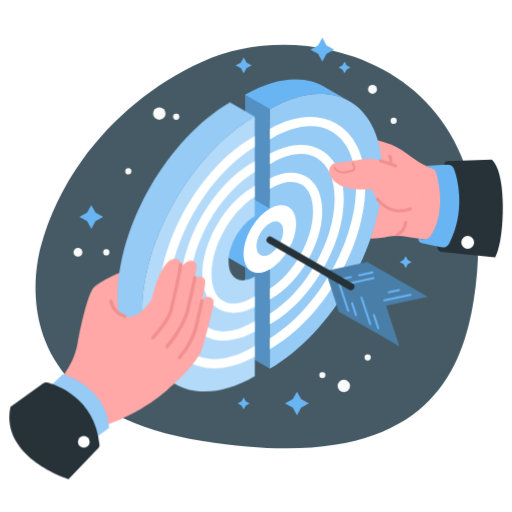
t = 0.00 s
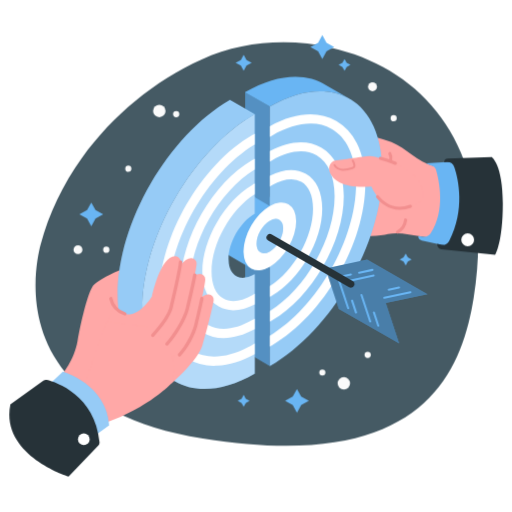
t = 0.38 s
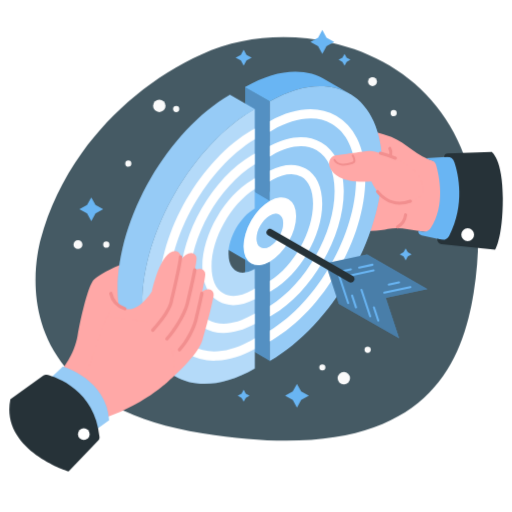
t = 1.13 s
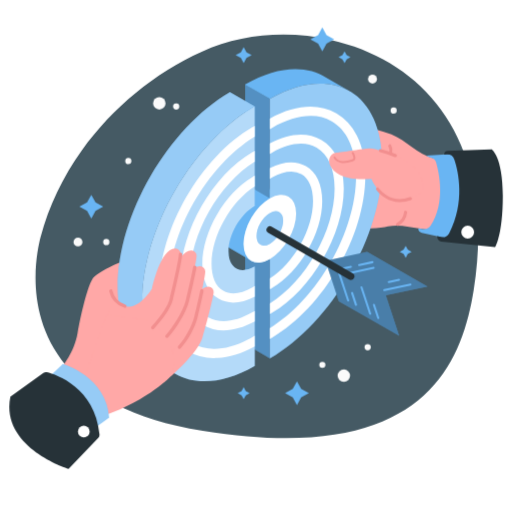
t = 1.50 s
t = 1.88 s: frame unchanged from t = 1.13 s, image omitted
t = 2.63 s: frame unchanged from t = 0.38 s, image omitted

The animated SVG that drew these frames (rendered in a browser with its animation timeline set to each time). Animation: 1 CSS @keyframes rule; one cycle of 3.00 s, repeats indefinitely.

<svg class="animated" id="freepik_stories-shared-goals" xmlns="http://www.w3.org/2000/svg" viewBox="0 0 500 500" version="1.1" xmlns:xlink="http://www.w3.org/1999/xlink" xmlns:svgjs="http://svgjs.com/svgjs"><style>svg#freepik_stories-shared-goals:not(.animated) .animable {opacity: 0;}svg#freepik_stories-shared-goals.animated #freepik--Background--inject-72 {animation: 3s Infinite  linear floating;animation-delay: 0s;}svg#freepik_stories-shared-goals.animated #freepik--hand-2--inject-72 {animation: 3s Infinite  linear floating;animation-delay: 0s;}svg#freepik_stories-shared-goals.animated #freepik--hand-1--inject-72 {animation: 3s Infinite  linear floating;animation-delay: 0s;}svg#freepik_stories-shared-goals.animated #freepik--Sparkles--inject-72 {animation: 3s Infinite  linear floating;animation-delay: 0s;}svg#freepik_stories-shared-goals.animated #freepik--Arrow--inject-72 {animation: 3s Infinite  linear floating;animation-delay: 0s;}            @keyframes floating {                0% {                    opacity: 1;                    transform: translateY(0px);                }                50% {                    transform: translateY(-10px);                }                100% {                    opacity: 1;                    transform: translateY(0px);                }            }        </style><g id="freepik--Background--inject-72" class="animable animator-active" style="transform-origin: 250.767px 240.854px;"><path d="M79.9,156.68c-18.45,25.78-32.46,54.47-40.28,84.66C33.55,264.77,5.32,399.53,198,430.68,406.44,464.38,449.87,373.14,462.56,293,484.88,152.13,418.38,70.64,323.31,49.07,281,39.48,236,42.94,196.89,60.48,151.14,81,109.71,115.05,79.9,156.68Z" style="fill: rgb(69, 90, 100); transform-origin: 250.767px 240.854px;" id="elrp6317qb7ak" class="animable"></path></g><g id="freepik--hand-2--inject-72" class="animable animator-active" style="transform-origin: 352.355px 218.757px;"><path d="M351.86,133.9a126.63,126.63,0,0,1,30.41,7.43c15.21,6,24.31,19.55,42.45,23.54,0,0,22.73,28,0,70.63l-31.78-4.85a37.06,37.06,0,0,0-14,.49c-6.26,1.46-17.54,2.92-33.23.37Z" style="fill: rgb(255, 168, 167); transform-origin: 390.266px 184.7px;" id="elqa0tdenqjnf" class="animable"></path><polygon points="239.45 248.83 263.55 262.87 263.55 360 239.34 345.78 239.45 248.83" style="fill: rgb(105, 181, 243); transform-origin: 251.445px 304.415px;" id="elpzjtoclonti" class="animable"></polygon><g id="elymxfnu1hpxb"><polygon points="239.45 248.83 263.55 262.87 263.55 360 239.34 345.78 239.45 248.83" style="opacity: 0.2; transform-origin: 251.445px 304.415px;" class="animable"></polygon></g><path d="M245.26,264.56l9-30c6.5-9.13,10.73-20.36,10.73-30.3,0-16.37-11.49-23-25.66-14.82s-25.67,28.09-25.67,44.46c0,8.05,2.78,13.74,7.29,16.48h0l.41.24Z" style="fill: rgb(105, 181, 243); transform-origin: 239.325px 225.248px;" id="el64i4lffdfxk" class="animable"></path><polygon points="239.45 92.5 263.55 106.54 263.55 203.68 239.34 189.45 239.45 92.5" style="fill: rgb(105, 181, 243); transform-origin: 251.445px 148.09px;" id="eln73m6nf4pbj" class="animable"></polygon><g id="elv4n3jd28isn"><polygon points="239.45 92.5 263.55 106.54 263.55 203.68 239.34 189.45 239.45 92.5" style="opacity: 0.2; transform-origin: 251.445px 148.09px;" class="animable"></polygon></g><path d="M342.36,99.58l-.37-.22.36.22Z" style="fill: rgb(255, 168, 167); transform-origin: 342.175px 99.47px;" id="elfix3en7t68e" class="animable"></path><path d="M340.56,98.53,318.51,85.69h0c-20-12.41-48-11.12-79.06,6.81a.41.41,0,0,0-.11.07l24.21,14C293.56,89.22,320.75,87.43,340.56,98.53Z" style="fill: rgb(105, 181, 243); transform-origin: 289.95px 92.0419px;" id="el9gq5u5s2wd6" class="animable"></path><path d="M340.56,98.53l1.43.83Z" style="fill: rgb(255, 168, 167); transform-origin: 341.275px 98.945px;" id="elp90d8zzpmjb" class="animable"></path><path d="M342.35,99.58l-.36-.22-1.43-.83c-19.81-11.1-47-9.31-77,8v97.13c-14.16,8.18-25.64,28.06-25.64,44.4s11.48,23,25.64,14.8V360C324.16,325,373.3,239.9,373.3,169.91,373.3,135.62,361.5,111.33,342.35,99.58Z" style="fill: rgb(105, 181, 243); transform-origin: 305.61px 225.779px;" id="el8zox414iaic" class="animable"></path><g id="elyaa7349qpc"><path d="M342.35,99.58l-.36-.22-1.43-.83c-19.81-11.1-47-9.31-77,8v97.13c-14.16,8.18-25.64,28.06-25.64,44.4s11.48,23,25.64,14.8V360C324.16,325,373.3,239.9,373.3,169.91,373.3,135.62,361.5,111.33,342.35,99.58Z" style="fill: rgb(255, 255, 255); opacity: 0.3; transform-origin: 305.61px 225.779px;" class="animable"></path></g><path d="M348.56,142.52a50.94,50.94,0,0,0-20-21.81c-17.66-10.19-40.66-8.42-65,5v10.4c.74-.46,1.49-.9,2.25-1.34,13.28-7.67,26-11.54,37.35-11.54A41.22,41.22,0,0,1,324,128.51c14.45,8.34,22.77,25.75,23.65,49.28q.09,2.1.09,4.26c0,54.19-37.58,120.13-84.22,148.44v10.39l2.25-1.26c50.16-29,91-99.65,91-157.57C356.77,166.62,353.94,153.25,348.56,142.52Z" style="fill: rgb(255, 255, 255); transform-origin: 310.145px 227.527px;" id="elczbn7ntj41m" class="animable"></path><path d="M335.74,194.19c0-22.55-7.84-39.5-22.08-47.72-13.69-7.9-31.41-6.65-50.11,3.49v10.41c.74-.46,1.49-.93,2.25-1.36,10-5.76,19.49-8.67,28-8.67a30.41,30.41,0,0,1,15.4,3.92c11.34,6.55,17.58,20.73,17.58,39.93,0,40.8-28.15,90.37-63.19,112v10.41q1.11-.6,2.25-1.26C304.36,293.07,335.74,238.72,335.74,194.19Z" style="fill: rgb(255, 255, 255); transform-origin: 299.645px 228.967px;" id="elmow7hmpf4gd" class="animable"></path><path d="M314.71,206.33c0-16.07-5.65-28.18-15.92-34.1-9.71-5.61-22.15-4.86-35.24,2v10.39c.74-.47,1.49-.93,2.25-1.36,6.65-3.84,13-5.79,18.57-5.79a19.59,19.59,0,0,1,9.92,2.52c7.36,4.25,11.42,13.6,11.42,26.31,0,27.41-18.72,60.67-42.16,75.56v10.38c.74-.39,1.49-.78,2.25-1.22C292.77,275.48,314.71,237.47,314.71,206.33Z" style="fill: rgb(255, 255, 255); transform-origin: 289.13px 230.368px;" id="elzgruhw4ay4" class="animable"></path><g id="el3jsnnmrt89g"><ellipse cx="263.55" cy="233.33" rx="36.3" ry="20.96" style="fill: rgb(255, 255, 255); transform-origin: 263.55px 233.33px; transform: rotate(-60deg);" class="animable"></ellipse></g><g id="eldljfh89l858"><ellipse cx="263.55" cy="233.03" rx="18.37" ry="10.61" style="fill: rgb(105, 181, 243); transform-origin: 263.55px 233.03px; transform: rotate(-60deg);" class="animable"></ellipse></g><g id="el41642svu1kb"><ellipse cx="263.55" cy="233.03" rx="18.37" ry="10.61" style="fill: rgb(255, 255, 255); opacity: 0.3; transform-origin: 263.55px 233.03px; transform: rotate(-60deg);" class="animable"></ellipse></g><path d="M378.25,159l-11.85-3.28a21.6,21.6,0,0,0-8.69-.58c-8.35,1.16-26,3.6-30.14,4.1-5.4.66-8.11,7.79-4.36,13.66s12.53,13.75,39.55,11.79c0,0,13.27,34.48,46.31,15.41C418.83,194.49,412,170,378.25,159Z" style="fill: rgb(255, 168, 167); transform-origin: 367.308px 180.394px;" id="el4ddbwrdrfbc" class="animable"></path><path d="M386.13,163.53a1.49,1.49,0,0,1-.61-.13c-2.44-1.08-5-2.07-7.74-3l-6.67-1.85a1.5,1.5,0,1,1,.8-2.89l6.74,1.87a84.07,84.07,0,0,1,8.09,3.08,1.5,1.5,0,0,1-.61,2.87Z" style="fill: rgb(242, 143, 143); transform-origin: 378.798px 159.562px;" id="elf0b3v6tkp6" class="animable"></path><path d="M390.25,207.39c-10.62,0-18-6-22.76-11.88a1.51,1.51,0,0,1,.23-2.11,1.5,1.5,0,0,1,2.11.23c5.6,7,15.42,14.16,30.45,8.93a1.5,1.5,0,1,1,1,2.84A33.44,33.44,0,0,1,390.25,207.39Z" style="fill: rgb(242, 143, 143); transform-origin: 384.724px 200.229px;" id="elhv55ibjmg8e" class="animable"></path><path d="M425.84,168.42c2.93,10.13,9.59,39.86-5.28,62a7.61,7.61,0,0,1-7.49,3.27L408.5,233h0a4.4,4.4,0,0,0,3.46,4.29L459,247.6V159.28l-43,2.76,2.75,1.2a13.66,13.66,0,0,0,2.41.81h0A6.3,6.3,0,0,1,425.84,168.42Z" style="fill: rgb(105, 181, 243); transform-origin: 433.75px 203.44px;" id="eligi5n5300ae" class="animable"></path><path d="M443.81,166c3.9,11.82,10.49,40.81-4.94,71.28a7.79,7.79,0,0,1-8.62,4.06l-3.22-.7h0a4.76,4.76,0,0,0,4.25,5.25l52.31,5.42s7.46-11.78,7.46-50.07-10.8-45.47-10.8-45.47l-42.94,1.5a3.66,3.66,0,0,0-3.54,3.66h0l2.31-.15A7.61,7.61,0,0,1,443.81,166Z" style="fill: rgb(38, 50, 56); transform-origin: 459.026px 203.54px;" id="elei1cljio51q" class="animable"></path><path d="M463,236.64a6.26,6.26,0,1,1-6.26-6.25A6.26,6.26,0,0,1,463,236.64Z" style="fill: rgb(255, 255, 255); transform-origin: 456.74px 236.65px;" id="elj6fgwl8i06g" class="animable"></path><path d="M381.56,160.63a1.61,1.61,0,0,1-.37,0,1.52,1.52,0,0,1-1.09-1.83,7.86,7.86,0,0,0-.74-5.68,1.5,1.5,0,0,1,2.62-1.46,10.87,10.87,0,0,1,1,7.88A1.49,1.49,0,0,1,381.56,160.63Z" style="fill: rgb(242, 143, 143); transform-origin: 381.249px 155.779px;" id="eliypc0cvkshb" class="animable"></path><path d="M388.12,230.66a1.5,1.5,0,0,1-.7-2.82,14.14,14.14,0,0,0,7.22-10.7,1.5,1.5,0,1,1,3,.31,17,17,0,0,1-8.79,13A1.51,1.51,0,0,1,388.12,230.66Z" style="fill: rgb(242, 143, 143); transform-origin: 392.14px 223.224px;" id="el7kj2esbi1km" class="animable"></path><path d="M335.38,169.21c-.36,0-.73,0-1.09,0-3.76-.27-7-2.16-8.46-4.93a1,1,0,0,1,1.77-.93c1.36,2.59,4.42,3.69,6.84,3.87,2.92.21,5.87-.6,8.72-1.38.85-.23,1.66-.52,1.89-1a2.32,2.32,0,0,0,0-1.25,12.75,12.75,0,0,0-1.43-3.72,1,1,0,1,1,1.73-1A14.36,14.36,0,0,1,347,163.1a4,4,0,0,1-.09,2.45c-.64,1.48-2.31,1.94-3.21,2.18A31.7,31.7,0,0,1,335.38,169.21Z" style="fill: rgb(242, 143, 143); transform-origin: 336.438px 163.772px;" id="el2bwmry28tq9" class="animable"></path></g><g id="freepik--hand-1--inject-72" class="animable animator-active" style="transform-origin: 128.93px 283.845px;"><path d="M118.71,265.59S94.6,275.39,89.92,283s-11.1,34.19-14.22,52.5-15.36,32.94-15.36,32.94l18.9,18.32L124.4,297.3Z" style="fill: rgb(255, 168, 167); transform-origin: 92.37px 326.175px;" id="el1pzl8qtj72u" class="animable"></path><path d="M139,304c0-70,49.14-155.1,109.75-190.09l-24.21-14C164,135,114.91,220,114.91,290c0,36.47,13.35,61.63,34.71,72.42h0L171,374.94h0C151.21,363.42,139,338.88,139,304Z" style="fill: rgb(105, 181, 243); transform-origin: 181.83px 237.425px;" id="elbk7dn1hb35b" class="animable"></path><g id="elm1i8fyaal7"><path d="M139,304c0-70,49.14-155.1,109.75-190.09l-24.21-14C164,135,114.91,220,114.91,290c0,36.47,13.35,61.63,34.71,72.42h0L171,374.94h0C151.21,363.42,139,338.88,139,304Z" style="fill: rgb(255, 255, 255); opacity: 0.3; transform-origin: 181.83px 237.425px;" class="animable"></path></g><path d="M139,304c0,34.87,12.2,59.41,31.94,70.93s47.4,10,77.81-7.56V270.24c-14.15,8.18-25.63,1.55-25.63-14.79s11.48-36.23,25.63-44.4V113.92C188.15,148.91,139,234,139,304Z" style="fill: rgb(105, 181, 243); transform-origin: 193.875px 248.121px;" id="el7oha4rrxq7i" class="animable"></path><path d="M248.76,143.43V133q-1.12.61-2.25,1.26c-50.16,29-91,99.65-91,157.57,0,29,10,50.82,28.24,61.34a50.06,50.06,0,0,0,25.35,6.54c1.05,0,2.11,0,3.18-.09,11.41-.61,23.75-4.42,36.45-11.41V337.86c-.74.46-1.49.9-2.25,1.34q-2.1,1.21-4.2,2.3c-20.64,10.78-39.7,12.19-54,3.91-15.31-8.84-23.74-27.85-23.74-53.54C164.54,237.68,202.12,171.74,248.76,143.43Z" style="fill: rgb(255, 255, 255); transform-origin: 202.135px 246.357px;" id="elvdq08lf0r6c" class="animable"></path><path d="M246.51,314.91c-16.63,9.61-32,11.29-43.36,4.74s-17.58-20.72-17.58-39.92c0-40.8,28.15-90.37,63.19-112V157.33c-.75.41-1.5.82-2.25,1.26C208,180.85,176.57,235.2,176.57,279.73c0,22.55,7.84,39.5,22.08,47.72a39.24,39.24,0,0,0,19.87,5.14c9.4,0,19.66-2.89,30.24-8.63V313.55C248,314,247.27,314.48,246.51,314.91Z" style="fill: rgb(255, 255, 255); transform-origin: 212.665px 244.961px;" id="el1gpntvgm9aq" class="animable"></path><path d="M246.51,290.63c-11,6.36-21.13,7.52-28.49,3.27s-11.42-13.6-11.42-26.31c0-27.41,18.71-60.67,42.16-75.56V181.64c-.75.39-1.49.79-2.25,1.23-27,15.57-48.91,53.57-48.91,84.72,0,16.06,5.65,28.18,15.92,34.1a28.34,28.34,0,0,0,14.39,3.74c6.51,0,13.58-2,20.85-5.78V289.27C248,289.74,247.27,290.19,246.51,290.63Z" style="fill: rgb(255, 255, 255); transform-origin: 223.18px 243.536px;" id="elyhaxh2fzi6" class="animable"></path><g id="el2k3d01987l6"><path d="M139,304c0,34.87,12.2,59.41,31.94,70.93s47.4,10,77.81-7.56V270.24c-14.15,8.18-25.63,1.55-25.63-14.79s11.48-36.23,25.63-44.4V113.92C188.15,148.91,139,234,139,304Z" style="fill: rgb(255, 255, 255); opacity: 0.5; transform-origin: 193.875px 248.121px;" class="animable"></path></g><path d="M159.66,344.3c10.93-2.67,19.78-16.3,19.78-16.3s9.59-38.75,24.25-38.19a5.21,5.21,0,0,1,4.95,5.73c-.63,6.35-7.34,31.68-10.91,43.86-4.34,14.83-30.33,37.52-30.33,37.52S148.74,347,159.66,344.3Z" style="fill: rgb(255, 168, 167); transform-origin: 182.449px 333.362px;" id="elexyf982u1rw" class="animable"></path><path d="M153.45,326.2c10.82-3.11,19.11-17.09,19.11-17.09s8-39.1,22.68-39.13a5.21,5.21,0,0,1,5.18,5.51c-.37,6.38-6,31.95-9.13,44.27-3.74,15-28.78,38.72-28.78,38.72S142.64,329.32,153.45,326.2Z" style="fill: rgb(255, 168, 167); transform-origin: 175.329px 314.23px;" id="el4516ivmxfha" class="animable"></path><path d="M175.33,350.6a1.63,1.63,0,0,1-1.21-2.72c6.69-7.46,13.4-19.71,15.59-28.51,1.46-5.84,3.83-16,5.84-25.63a1.63,1.63,0,1,1,3.19.67c-1.75,8.35-4.11,18.7-5.86,25.75-2.35,9.4-9.22,22-16.34,29.9A1.6,1.6,0,0,1,175.33,350.6Z" style="fill: rgb(242, 143, 143); transform-origin: 186.241px 321.51px;" id="eldyl122izgrq" class="animable"></path><path d="M145.07,310.68c10.81-3.12,19.1-17.1,19.1-17.1s8-39.1,22.68-39.13A5.21,5.21,0,0,1,192,260c-.37,6.37-6.05,31.95-9.12,44.27-3.74,15-28.79,38.72-28.79,38.72S134.26,313.79,145.07,310.68Z" style="fill: rgb(255, 168, 167); transform-origin: 166.928px 298.72px;" id="elia0v932srf" class="animable"></path><path d="M110.67,302.63s7.89,9.39,18.7,6.28,19.1-17.1,19.1-17.1,8-39.1,22.68-39.13a5.21,5.21,0,0,1,5.18,5.52c-.37,6.37-6.05,31.95-9.12,44.27-3.74,15-28.79,38.72-28.79,38.72l-34.66-20.93Z" style="fill: rgb(255, 168, 167); transform-origin: 140.05px 296.935px;" id="elyqmnhwez0qj" class="animable"></path><path d="M167.4,376.92s-21.43,23.19-65,38.75l-23.15-29L103.76,317l39.35,5S179,341.2,167.4,376.92Z" style="fill: rgb(255, 168, 167); transform-origin: 124.479px 366.335px;" id="el9dqm4gn4oej" class="animable"></path><path d="M149.25,331.55a1.61,1.61,0,0,1-1.09-.41,1.63,1.63,0,0,1-.13-2.3c9.92-11.12,16-20.37,17.6-26.77,3.38-13.57,8.73-38,9.08-44a1.63,1.63,0,0,1,3.25.19c-.39,6.69-6.18,32.57-9.17,44.57-2.18,8.73-11.17,20.12-18.33,28.15A1.62,1.62,0,0,1,149.25,331.55Z" style="fill: rgb(242, 143, 143); transform-origin: 162.788px 294.085px;" id="el2onglwxgg5f" class="animable"></path><path d="M163,340a1.6,1.6,0,0,1-1.12-.45,1.62,1.62,0,0,1-.07-2.3c7.18-7.63,17-23.52,19.5-33.38,2.06-8.27,5.34-22.71,7.36-33.17a1.63,1.63,0,1,1,3.21.61c-2,10.52-5.34,25-7.41,33.35-2.65,10.63-12.82,26.89-20.29,34.82A1.63,1.63,0,0,1,163,340Z" style="fill: rgb(242, 143, 143); transform-origin: 176.637px 304.686px;" id="ellwmepk4hxs" class="animable"></path><path d="M45.76,380.26l15.7-15s42.74,12.7,45,52.63L92.58,427.8Z" style="fill: rgb(105, 181, 243); transform-origin: 76.11px 396.53px;" id="elcl5vyrdgl65" class="animable"></path><g id="elr8m1lb88ltd"><path d="M45.76,380.26l15.7-15s42.74,12.7,45,52.63L92.58,427.8Z" style="fill: rgb(255, 255, 255); opacity: 0.3; transform-origin: 76.11px 396.53px;" class="animable"></path></g><path d="M45.87,373.49c9.07,2.36,46.9,14.93,51.29,60.64a4.44,4.44,0,0,1-1.24,3.51l-29,30.14S.08,447.21,10.13,397.23l32.24-23.09A4.16,4.16,0,0,1,45.87,373.49Z" style="fill: rgb(38, 50, 56); transform-origin: 53.1398px 420.566px;" id="elryr79zjwvyi" class="animable"></path><path d="M87.56,431.43a5.72,5.72,0,1,1-5.72-5.72A5.72,5.72,0,0,1,87.56,431.43Z" style="fill: rgb(255, 255, 255); transform-origin: 81.84px 431.43px;" id="elces7jtmrh7e" class="animable"></path><path d="M122,310.59a1.84,1.84,0,0,1-.47-.06,21.94,21.94,0,0,1-14.91-16.1,1.63,1.63,0,0,1,3.19-.7,18.85,18.85,0,0,0,12.66,13.67,1.63,1.63,0,0,1-.47,3.19Z" style="fill: rgb(242, 143, 143); transform-origin: 115.105px 301.519px;" id="eli54riyqnvwj" class="animable"></path></g><g id="freepik--Sparkles--inject-72" class="animable animator-active" style="transform-origin: 236.85px 221.225px;"><circle cx="155.54" cy="110.87" r="6.1" style="fill: rgb(250, 250, 250); transform-origin: 155.54px 110.87px;" id="el8mmwue9sce8" class="animable"></circle><circle cx="335.74" cy="376.92" r="6.1" style="fill: rgb(250, 250, 250); transform-origin: 335.74px 376.92px;" id="ela9pllx5jsz" class="animable"></circle><path d="M80.48,246.39A4.36,4.36,0,1,1,76.13,242,4.36,4.36,0,0,1,80.48,246.39Z" style="fill: rgb(250, 250, 250); transform-origin: 76.1201px 246.36px;" id="el4fc0l3zy35h" class="animable"></path><circle cx="363.74" cy="87.2" r="4.35" style="fill: rgb(250, 250, 250); transform-origin: 363.74px 87.2px;" id="elfn47625iaeg" class="animable"></circle><path d="M128.28,167.31a3,3,0,1,1-3-3.05A3.06,3.06,0,0,1,128.28,167.31Z" style="fill: rgb(250, 250, 250); transform-origin: 125.28px 167.26px;" id="elogcxti4jbvd" class="animable"></path><path d="M317.76,366.35a3,3,0,1,1-3.05-3.05A3,3,0,0,1,317.76,366.35Z" style="fill: rgb(250, 250, 250); transform-origin: 314.76px 366.3px;" id="el9gdv1vdy03n" class="animable"></path><path d="M175.06,113.92a3.05,3.05,0,1,1-3.05-3A3,3,0,0,1,175.06,113.92Z" style="fill: rgb(250, 250, 250); transform-origin: 172.01px 113.97px;" id="el6vxb6860mjw" class="animable"></path><path d="M362.07,349a3.05,3.05,0,1,1-3.05-3.05A3.06,3.06,0,0,1,362.07,349Z" style="fill: rgb(250, 250, 250); transform-origin: 359.02px 349px;" id="elyres4jn33l" class="animable"></path><path d="M106.81,246.39a3.05,3.05,0,1,1-3-3A3,3,0,0,1,106.81,246.39Z" style="fill: rgb(250, 250, 250); transform-origin: 103.76px 246.44px;" id="elx5da0jcbb7" class="animable"></path><path d="M387.4,118a3,3,0,1,1-3-3.05A3.06,3.06,0,0,1,387.4,118Z" style="fill: rgb(250, 250, 250); transform-origin: 384.4px 117.95px;" id="el0g8d6o3bk6s" class="animable"></path><polygon points="93.22 207.73 100.73 211.84 93.22 215.94 89.11 223.46 85 215.94 77.49 211.84 85 207.73 89.11 200.22 93.22 207.73" style="fill: rgb(105, 181, 243); transform-origin: 89.11px 211.84px;" id="elphlccew0scs" class="animable"></polygon><polygon points="294.06 389.87 301.57 393.98 294.06 398.09 289.95 405.6 285.84 398.09 278.33 393.98 285.84 389.87 289.95 382.36 294.06 389.87" style="fill: rgb(105, 181, 243); transform-origin: 289.95px 393.98px;" id="elsgl5d5r13q" class="animable"></polygon><polygon points="318.82 44.36 326.33 48.47 318.82 52.58 314.71 60.09 310.6 52.58 303.09 48.47 310.6 44.36 314.71 36.85 318.82 44.36" style="fill: rgb(105, 181, 243); transform-origin: 314.71px 48.47px;" id="elmoyucwz42f" class="animable"></polygon><polygon points="338.48 63.84 342.23 65.89 338.48 67.95 336.42 71.7 334.37 67.95 330.61 65.89 334.37 63.84 336.42 60.09 338.48 63.84" style="fill: rgb(105, 181, 243); transform-origin: 336.42px 65.895px;" id="elvxcnjnmmi5l" class="animable"></polygon><polygon points="240.69 61.09 245.76 63.86 240.69 66.63 237.91 71.7 235.14 66.63 230.07 63.86 235.14 61.09 237.91 56.01 240.69 61.09" style="fill: rgb(105, 181, 243); transform-origin: 237.915px 63.855px;" id="elz8l8h7yp3p" class="animable"></polygon><polygon points="239.97 391.93 243.72 393.98 239.97 396.04 237.91 399.79 235.86 396.04 232.1 393.98 235.86 391.93 237.91 388.17 239.97 391.93" style="fill: rgb(105, 181, 243); transform-origin: 237.91px 393.98px;" id="el4zteosqo5cu" class="animable"></polygon><polygon points="398.18 253.86 401.94 255.91 398.18 257.96 396.13 261.72 394.07 257.96 390.32 255.91 394.07 253.86 396.13 250.1 398.18 253.86" style="fill: rgb(105, 181, 243); transform-origin: 396.13px 255.91px;" id="eltxwomaupvk" class="animable"></polygon></g><g id="freepik--Arrow--inject-72" class="animable animator-active" style="transform-origin: 338.9px 284.46px;"><polygon points="417.54 289.74 358.55 255.91 317.86 264.64 330.89 304.16 389.88 337.99 376.85 298.46 417.54 289.74" style="fill: rgb(105, 181, 243); transform-origin: 367.7px 296.95px;" id="elp2ewc60x4n" class="animable"></polygon><g id="el5rdke18d2my"><polygon points="417.54 289.74 358.55 255.91 317.86 264.64 330.89 304.16 389.88 337.99 376.85 298.46 417.54 289.74" style="opacity: 0.3; transform-origin: 367.7px 296.95px;" class="animable"></polygon></g><path d="M340.08,304.49a1,1,0,0,1-.95-.69l-10.34-31.35,13.69-2.94a1,1,0,0,1,1.19.77,1,1,0,0,1-.77,1.18l-11.51,2.47L341,303.18a1,1,0,0,1-.64,1.26A1.18,1.18,0,0,1,340.08,304.49Z" style="fill: rgb(105, 181, 243); transform-origin: 336.24px 286.989px;" id="el47mi51ypjlq" class="animable"></path><path d="M350.83,269.74a1,1,0,0,1-.21-2L363.53,265A1,1,0,1,1,364,267L351,269.72Z" style="fill: rgb(105, 181, 243); transform-origin: 357.257px 267.359px;" id="el0n2659zssp2d" class="animable"></path><path d="M341.49,277.56a1,1,0,0,1-.21-2l23.46-5a1,1,0,0,1,.42,1.95l-23.46,5A.76.76,0,0,1,341.49,277.56Z" style="fill: rgb(105, 181, 243); transform-origin: 353.129px 274.058px;" id="elx5cjc9jegvm" class="animable"></path><path d="M347.69,308.72a1,1,0,0,1-.95-.69l-3.83-11.64a1,1,0,0,1,.63-1.27,1,1,0,0,1,1.27.64l3.83,11.65a1,1,0,0,1-.63,1.26A1.19,1.19,0,0,1,347.69,308.72Z" style="fill: rgb(105, 181, 243); transform-origin: 345.774px 301.894px;" id="elh7d01ym3a" class="animable"></path><path d="M379.67,286.42a1,1,0,0,1-1-.79,1,1,0,0,1,.76-1.18l10.09-2.17a1,1,0,0,1,.42,2l-10.09,2.16A.75.75,0,0,1,379.67,286.42Z" style="fill: rgb(105, 181, 243); transform-origin: 384.7px 284.349px;" id="elhvkpx3bojqj" class="animable"></path><path d="M361.55,317.43a1,1,0,0,1-.95-.69l-8.52-25.87a1,1,0,0,1,.63-1.27,1,1,0,0,1,1.27.64l8.52,25.87a1,1,0,0,1-.64,1.27A1.12,1.12,0,0,1,361.55,317.43Z" style="fill: rgb(105, 181, 243); transform-origin: 357.289px 303.489px;" id="el016bx84mfd5mk" class="animable"></path><path d="M375.43,294.28a1,1,0,0,1-.21-2l25.38-5.44a1,1,0,1,1,.42,1.95l-25.38,5.44Z" style="fill: rgb(105, 181, 243); transform-origin: 388.103px 290.542px;" id="elp312qthgjm9" class="animable"></path><path d="M369.43,321.58a1,1,0,0,1-.95-.69L364.24,308a1,1,0,0,1,1.9-.62l4.24,12.86a1,1,0,0,1-.64,1.26A1.12,1.12,0,0,1,369.43,321.58Z" style="fill: rgb(105, 181, 243); transform-origin: 367.315px 314.153px;" id="el5fr7np76uus" class="animable"></path><path d="M342.69,283.48a3.46,3.46,0,0,1-1.75-.47l-79-45.59a3.5,3.5,0,0,1,3.5-6.06l79,45.59a3.5,3.5,0,0,1-1.75,6.53Z" style="fill: rgb(38, 50, 56); transform-origin: 303.224px 257.205px;" id="elat0h77yj3w9" class="animable"></path></g><defs>     <filter id="active" height="200%">         <feMorphology in="SourceAlpha" result="DILATED" operator="dilate" radius="2"></feMorphology>                <feFlood flood-color="#32DFEC" flood-opacity="1" result="PINK"></feFlood>        <feComposite in="PINK" in2="DILATED" operator="in" result="OUTLINE"></feComposite>        <feMerge>            <feMergeNode in="OUTLINE"></feMergeNode>            <feMergeNode in="SourceGraphic"></feMergeNode>        </feMerge>    </filter>    <filter id="hover" height="200%">        <feMorphology in="SourceAlpha" result="DILATED" operator="dilate" radius="2"></feMorphology>                <feFlood flood-color="#ff0000" flood-opacity="0.5" result="PINK"></feFlood>        <feComposite in="PINK" in2="DILATED" operator="in" result="OUTLINE"></feComposite>        <feMerge>            <feMergeNode in="OUTLINE"></feMergeNode>            <feMergeNode in="SourceGraphic"></feMergeNode>        </feMerge>            <feColorMatrix type="matrix" values="0   0   0   0   0                0   1   0   0   0                0   0   0   0   0                0   0   0   1   0 "></feColorMatrix>    </filter></defs></svg>